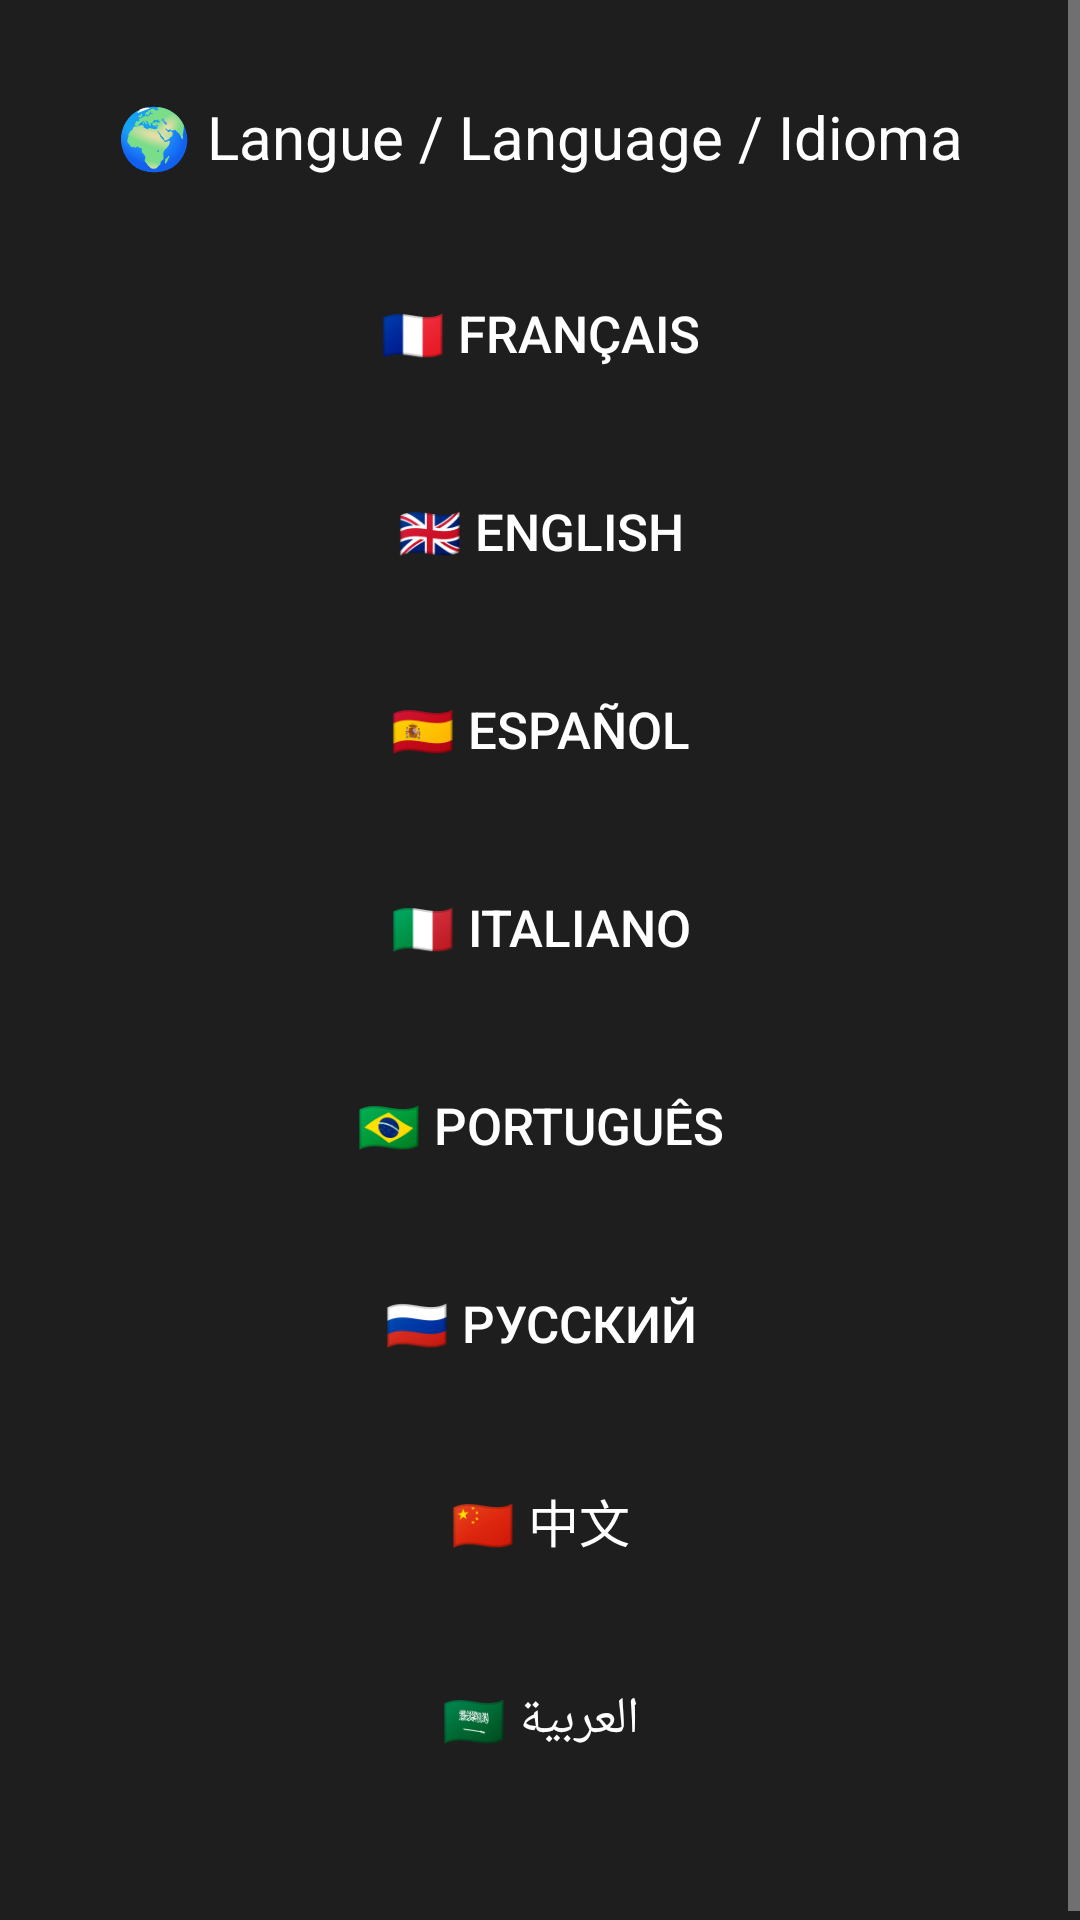

Here is an Android app screen rendered from its layout file. Give the layout XML and the strings, colors and styles it references.
<!-- AndroidManifest.xml: activity theme Theme.AppCompat.NoActionBar -->
<!-- res/layout/activity_language_selection.xml -->
<?xml version="1.0" encoding="utf-8"?>
<ScrollView xmlns:android="http://schemas.android.com/apk/res/android"
    android:layout_width="match_parent"
    android:layout_height="match_parent"
    android:background="#1E1E1E"
    android:fillViewport="true">

    <LinearLayout
        android:layout_width="match_parent"
        android:layout_height="wrap_content"
        android:orientation="vertical"
        android:gravity="center_horizontal"
        android:padding="32dp">

        <TextView
            android:layout_width="wrap_content"
            android:layout_height="wrap_content"
            android:text="@string/choose_language_title"
            android:textColor="#FFFFFF"
            android:textSize="20sp"
            android:gravity="center"
            android:layout_marginBottom="24dp" />

        <Button
            android:id="@+id/btnFrancais"
            android:layout_width="300dp"
            android:layout_height="56dp"
            android:text="@string/lang_francais"
            android:textSize="17sp"
            android:textColor="#FFFFFF"
            android:background="@drawable/focusable_item_background"
            android:layout_marginBottom="10dp"
            android:focusable="true"
            android:nextFocusDown="@id/btnEnglish" />

        <Button
            android:id="@+id/btnEnglish"
            android:layout_width="300dp"
            android:layout_height="56dp"
            android:text="@string/lang_english"
            android:textSize="17sp"
            android:textColor="#FFFFFF"
            android:background="@drawable/focusable_item_background"
            android:layout_marginBottom="10dp"
            android:focusable="true"
            android:nextFocusUp="@id/btnFrancais"
            android:nextFocusDown="@id/btnEspanol" />

        <Button
            android:id="@+id/btnEspanol"
            android:layout_width="300dp"
            android:layout_height="56dp"
            android:text="@string/lang_espanol"
            android:textSize="17sp"
            android:textColor="#FFFFFF"
            android:background="@drawable/focusable_item_background"
            android:layout_marginBottom="10dp"
            android:focusable="true"
            android:nextFocusUp="@id/btnEnglish"
            android:nextFocusDown="@id/btnItaliano" />

        <Button
            android:id="@+id/btnItaliano"
            android:layout_width="300dp"
            android:layout_height="56dp"
            android:text="@string/lang_italiano"
            android:textSize="17sp"
            android:textColor="#FFFFFF"
            android:background="@drawable/focusable_item_background"
            android:layout_marginBottom="10dp"
            android:focusable="true"
            android:nextFocusUp="@id/btnEspanol"
            android:nextFocusDown="@id/btnPortugues" />

        <Button
            android:id="@+id/btnPortugues"
            android:layout_width="300dp"
            android:layout_height="56dp"
            android:text="@string/lang_portugues"
            android:textSize="17sp"
            android:textColor="#FFFFFF"
            android:background="@drawable/focusable_item_background"
            android:layout_marginBottom="10dp"
            android:focusable="true"
            android:nextFocusUp="@id/btnItaliano"
            android:nextFocusDown="@id/btnRussian" />

        <Button
            android:id="@+id/btnRussian"
            android:layout_width="300dp"
            android:layout_height="56dp"
            android:text="@string/lang_russian"
            android:textSize="17sp"
            android:textColor="#FFFFFF"
            android:background="@drawable/focusable_item_background"
            android:layout_marginBottom="10dp"
            android:focusable="true"
            android:nextFocusUp="@id/btnPortugues"
            android:nextFocusDown="@id/btnChinese" />

        <Button
            android:id="@+id/btnChinese"
            android:layout_width="300dp"
            android:layout_height="56dp"
            android:text="@string/lang_chinese"
            android:textSize="17sp"
            android:textColor="#FFFFFF"
            android:background="@drawable/focusable_item_background"
            android:layout_marginBottom="10dp"
            android:focusable="true"
            android:nextFocusUp="@id/btnRussian"
            android:nextFocusDown="@id/btnArabic" />

        <Button
            android:id="@+id/btnArabic"
            android:layout_width="300dp"
            android:layout_height="56dp"
            android:text="@string/lang_arabic"
            android:textSize="17sp"
            android:textColor="#FFFFFF"
            android:background="@drawable/focusable_item_background"
            android:layout_marginBottom="10dp"
            android:focusable="true"
            android:nextFocusUp="@id/btnChinese" />

    </LinearLayout>
</ScrollView>
<!-- resources referenced by this layout -->
<resources>
  <!-- drawable focusable_item_background (drawable) -->
  <?xml version="1.0" encoding="utf-8"?>
  <selector xmlns:android="http://schemas.android.com/apk/res/android">
      
      <item android:state_focused="true">
          <shape android:shape="rectangle">
              <solid android:color="#33FFFFFF" /> 
              <stroke android:width="4dp" android:color="#00E5FF" /> 
              <corners android:radius="8dp" />
          </shape>
      </item>
  
      
      <item>
          <shape android:shape="rectangle">
              <solid android:color="@android:color/transparent" />
              <corners android:radius="8dp" />
          </shape>
      </item>
  </selector>
  <string name="choose_language_title">🌍 Langue / Language / Idioma</string>
  <string name="lang_arabic">🇸🇦 العربية</string>
  <string name="lang_chinese">🇨🇳 中文</string>
  <string name="lang_english">🇬🇧 English</string>
  <string name="lang_espanol">🇪🇸 Español</string>
  <string name="lang_francais">🇫🇷 Français</string>
  <string name="lang_italiano">🇮🇹 Italiano</string>
  <string name="lang_portugues">🇧🇷 Português</string>
  <string name="lang_russian">🇷🇺 Русский</string>
</resources>
